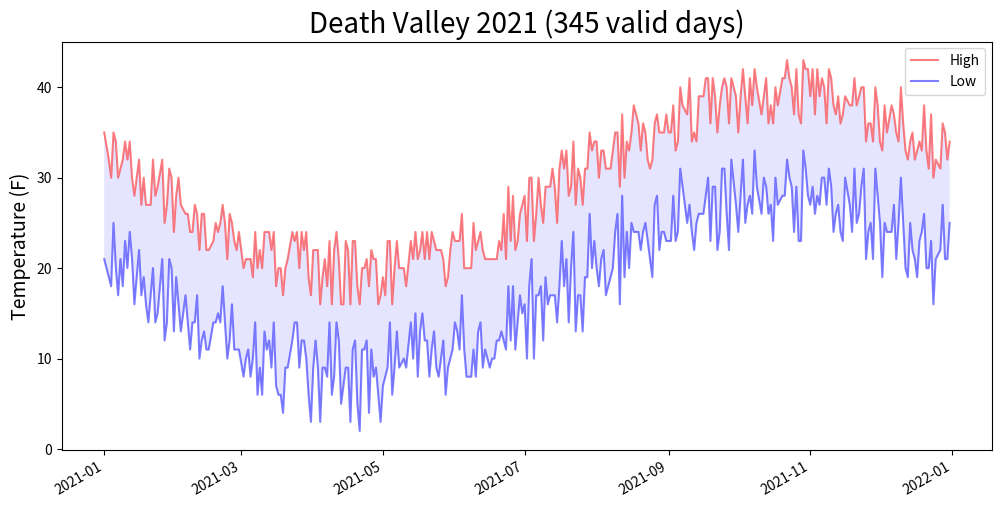

This chart was generated by the following Python code:
# death_valley_year.py —— 全年温度图：读数据 -> 洗数据 -> 画图

import csv
import math
import random
from datetime import datetime, timedelta
from pathlib import Path

import matplotlib.pyplot as plt

random.seed(2021)

# ===== 1. 生成 365 天死亡谷风格数据 =====
# 用正弦曲线造"夏热冬暖"的基准温度，再加随机波动；约 5% 的天数缺数据
start = datetime(2021, 1, 1)
rows = [["STATION", "NAME", "DATE", "TMAX", "TMIN"]]

for day in range(365):
    date_text = (start + timedelta(days=day)).strftime("%Y-%m-%d")
    base = 30 + 10 * math.sin(2 * math.pi * (day - 200) / 365)   # 40（夏）~ 20（冬）
    high = int(base + random.uniform(-4, 4))
    low = high - random.randint(9, 14)
    if random.random() < 0.05:                                   # 5% 概率缺数据
        rows.append(["USC00042319", "DEATH VALLEY, CA US", date_text, "", ""])
    else:
        rows.append(["USC00042319", "DEATH VALLEY, CA US", date_text, high, low])

path = Path("weather_data/death_valley_2021_full.csv")
path.parent.mkdir(exist_ok=True)
with open(path, "w", newline="", encoding="utf-8") as f:
    csv.writer(f).writerows(rows)
print(f"已生成 {path}")

# ===== 2. 读取 + 缺失值处理 =====
lines = path.read_text(encoding="utf-8").splitlines()
reader = csv.reader(lines)
next(reader)

dates, highs, lows = [], [], []
for row in reader:
    current_date = datetime.strptime(row[2], "%Y-%m-%d")
    try:
        high = int(row[3])
        low = int(row[4])
    except ValueError:
        print(f"Missing data for {current_date}")
    else:
        dates.append(current_date)
        highs.append(high)
        lows.append(low)

print(f"有效天数: {len(dates)}")
assert len(dates) == len(highs) == len(lows), "三个列表不等长，肯定有 bug"

# ===== 3. 画图 =====
fig, ax = plt.subplots(figsize=(12, 6))
ax.plot(dates, highs, c="red", alpha=0.5, label="High")
ax.plot(dates, lows, c="blue", alpha=0.5, label="Low")
ax.fill_between(dates, highs, lows, facecolor="blue", alpha=0.1)

ax.set_title(f"Death Valley 2021 ({len(dates)} valid days)", fontsize=20)
ax.set_ylabel("Temperature (F)", fontsize=14)
ax.legend()
fig.autofmt_xdate()

plt.savefig("死亡谷2021.png", dpi=150, bbox_inches="tight")
print("图片已保存为 死亡谷2021.png")

path.unlink()        # 清理
